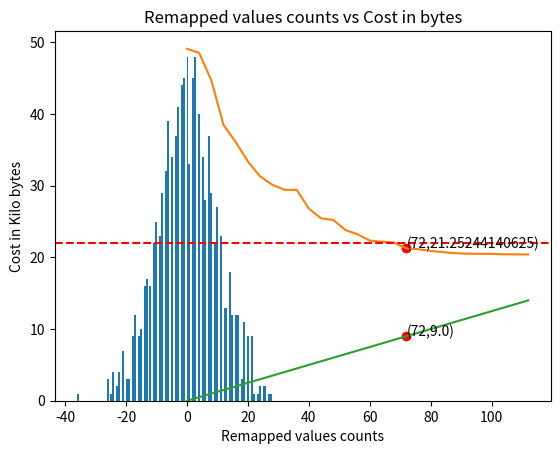

Generate this figure with matplotlib:
import numpy as np
import matplotlib.pyplot as plt

# Generate a random dataset with a certain value representation, for example int8, from gaussian distribution
def generate_random_dataset(n, mean, std):
    # Create a wider gaussian distribution ranging from -128 to 128
    dataset = np.random.normal(mean, std, n)
    dataset = np.round(dataset)
    dataset = np.clip(dataset, -128, 128)  # Clip values to be within -128 and 128
    dataset = dataset.astype(int)
    return dataset

# Turn all the values in dataset into binary representation, and count the number of zeros for the binary representation
# of the dataset, sum them up
def count_zeros(dataset,bit_width):
    # convert dataset to int
    dataset = dataset.astype(int)

    num_of_zeros = 0
    for i in range(len(dataset)):
        binary = np.binary_repr(dataset[i], width=bit_width)
        num_of_zeros += np.sum([1 for j in binary if j == '0'])

    return num_of_zeros

# Count the number of ones in the binary representation of the dataset
def count_ones(dataset,bit_width):
    # convert dataset to int
    dataset = dataset.astype(int)

    num_of_ones = 0
    for i in range(len(dataset)):
        binary = np.binary_repr(dataset[i], width=bit_width)
        num_of_ones += np.sum([1 for j in binary if j == '1'])

    return num_of_ones

# main
# set random seed
np.random.seed(1234)
n = 2**10
mean = 0
std = 10

# Generate a random dataset
dataset = generate_random_dataset(n, mean, std)

# I want to display only discerete
plt.hist(dataset, bins=100)
plt.show()

# From the dataset, for every values, turn it into a binary representation, count the number of total
# 0s
zeros = count_zeros(dataset,8)
print("Number of zeros in the dataset: ", zeros)

ones = count_ones(dataset,8)
print("Number of ones in the dataset: ", ones)

# Calculate the percentage of 1
percentage_ones = ones / (ones + zeros) * 100
print("Percentage of ones in the dataset: ", percentage_ones)

# Method1, according to rankings of the frequency of the values in the dataset
# From the dataset, count the frequency of each value
unique, counts = np.unique(dataset, return_counts=True)
frequency = dict(zip(unique, counts))

# sort the frequency by the number of occurences
sorted_frequency = dict(sorted(frequency.items(), key=lambda item: item[1], reverse=True))

def find_optimal(sorted_frequency):
    # Now remap the values in the dataset to a new value, where the value with the highest frequency
    # will be remapped to an int8 value with least bits, for example highest frequency maps to 00000000,
    # second highest frequency maps to 00000001, and so on, until the value with the lowest frequency
    # third highest maps to 00000010, and so on, until the value with the lowest frequency maps to 11111111
    # and the value with the lowest frequency will be remapped to 11111111
    zero_percentage_list = []
    one_percentage_list = []
    remapped_values_counts_list = []


    for counts in range (0,256,2):
        #remap the dataset
        remapped_dataset = np.zeros(n)
        remapped_values_counts = 0

        # Create a table to store the (value,bit count) pair for -128,128
        available_values_table = np.zeros((256,2))
        used_values = {}
        mapping = {}

        # Initialize the table from -128~128
        for i in range(-128,128):
            available_values_table[i+128][0] = i
            # Calculate the number of bits required for i
            available_values_table[i+128][1] = np.sum([1 for j in np.binary_repr(i, width=8) if j == '1'])

        num_of_values_remapped = counts
        values_used_to_remap = []
        values_gets_mapped = []

        # Selects the value with highest frequency from the sorted_frequency
        for key in sorted_frequency:
            # Select the value from available_values_table with the least number of bits
            min_value = 0
            min_bits = 8

            if num_of_values_remapped != 0 :
                # Find the values with the least number of bits
                for i in range(-128,128):
                    if available_values_table[i+128][1] < min_bits and i not in used_values:
                        min_value = i
                        min_bits = available_values_table[i+128][1]

                # Remaps the value with the min_value
                if key not in mapping:
                    mapping[key] = min_value
                    # Mark the value as used
                    used_values[min_value] = 1

                values_used_to_remap.append(key)
                values_gets_mapped.append(key)
                num_of_values_remapped -= 1
                remapped_values_counts += 1
            else:
                # Remap the rest of the values to the same value
                if key not in mapping and key not in values_used_to_remap:
                    mapping[key] = key

        # Check if mapping key exist

        for values in values_used_to_remap: # Those values that got used
            # Check if values is already mapped
            if values not in values_gets_mapped:
                # Find the value that is not mapped
                for i in range(-128,128):
                    if i not in used_values:
                        mapping[values] = i
                        used_values[i] = 1
                        break
            remapped_values_counts += 1

        # Remap the dataset
        for i in range(n):
            remapped_dataset[i] = mapping[dataset[i]]

        # Display the mapping
        # print(mapping)

        # print(remapped_dataset)
        # plt.hist(remapped_dataset, bins=100)
        # plt.show()

        # print("Top ",counts," values are remapped")
        # Count the number of zeroes in the remapped dataset
        remapped_zeros = count_zeros(remapped_dataset,8)
        # print("Number of zeros in the remapped dataset: ", remapped_zeros)

        remapped_ones = count_ones(remapped_dataset,8)
        # print("Number of ones in the remapped dataset: ", remapped_ones)

        # Calculate the percentage of 1
        percentage_ones = remapped_ones / (remapped_ones + remapped_zeros) * 100
        # percentage of zeroes
        percentage_zeroes = remapped_zeros / (remapped_ones + remapped_zeros) * 100

        # print("Percentage of ones in the remapped dataset: ", percentage_ones)
        # print("Percentage of zeroes in the remapped dataset: ", percentage_zeroes)

        zero_percentage_list.append(percentage_zeroes)
        one_percentage_list.append(percentage_ones)
        remapped_values_counts_list.append(remapped_values_counts)

    return zero_percentage_list, one_percentage_list, remapped_values_counts_list

#%%
zero_percentage_list, one_percentage_list, remapped_values_counts_list = find_optimal(sorted_frequency=sorted_frequency)

#%%
desired_ones_percentage = 22

# Find the minimum number of remapped values counts that is lower than the desired_ones_percentage
index = 0
for i in range(len(one_percentage_list)):
    if one_percentage_list[i] < desired_ones_percentage:
        index = i
        break

# Plot the remapped values counts vs percentage of zeroes
plt.plot(remapped_values_counts_list, one_percentage_list)
plt.xlabel('Remapped values counts')
plt.ylabel('Percentage of zeroes')
plt.title('Remapped values counts vs Percentage of ones')

# Pin point the desired_ones_percentage and this index
plt.scatter(remapped_values_counts_list[index], one_percentage_list[index], color='red')
# Display the coordinates
plt.text(remapped_values_counts_list[index], one_percentage_list[index], f'({remapped_values_counts_list[index]},{one_percentage_list[index]})')

# Display the line of the desired_ones_percentage
plt.axhline(y=desired_ones_percentage, color='r', linestyle='--')

plt.show()

#%%
# Plot the cost v.s. remapped values counts
bits_width = 1024

# Calculate the cost in bytes for each remapped values counts
cost_byte = [(i*(bits_width/8))/1024 for i in remapped_values_counts_list]

# Make the plot discrete
remapped_values_counts_list = [i for i in remapped_values_counts_list]
cost_byte = [i for i in cost_byte]

# Plot the cost v.s. remapped values counts
plt.plot(remapped_values_counts_list, cost_byte)

# pin point this index
plt.scatter(remapped_values_counts_list[index], cost_byte[index], color='red')
# Display the coordinates
plt.text(remapped_values_counts_list[index], cost_byte[index], f'({remapped_values_counts_list[index]},{cost_byte[index]})')

plt.xlabel('Remapped values counts')
plt.ylabel('Cost in Kilo bytes')
plt.title('Remapped values counts vs Cost in bytes')

plt.show()

#%%